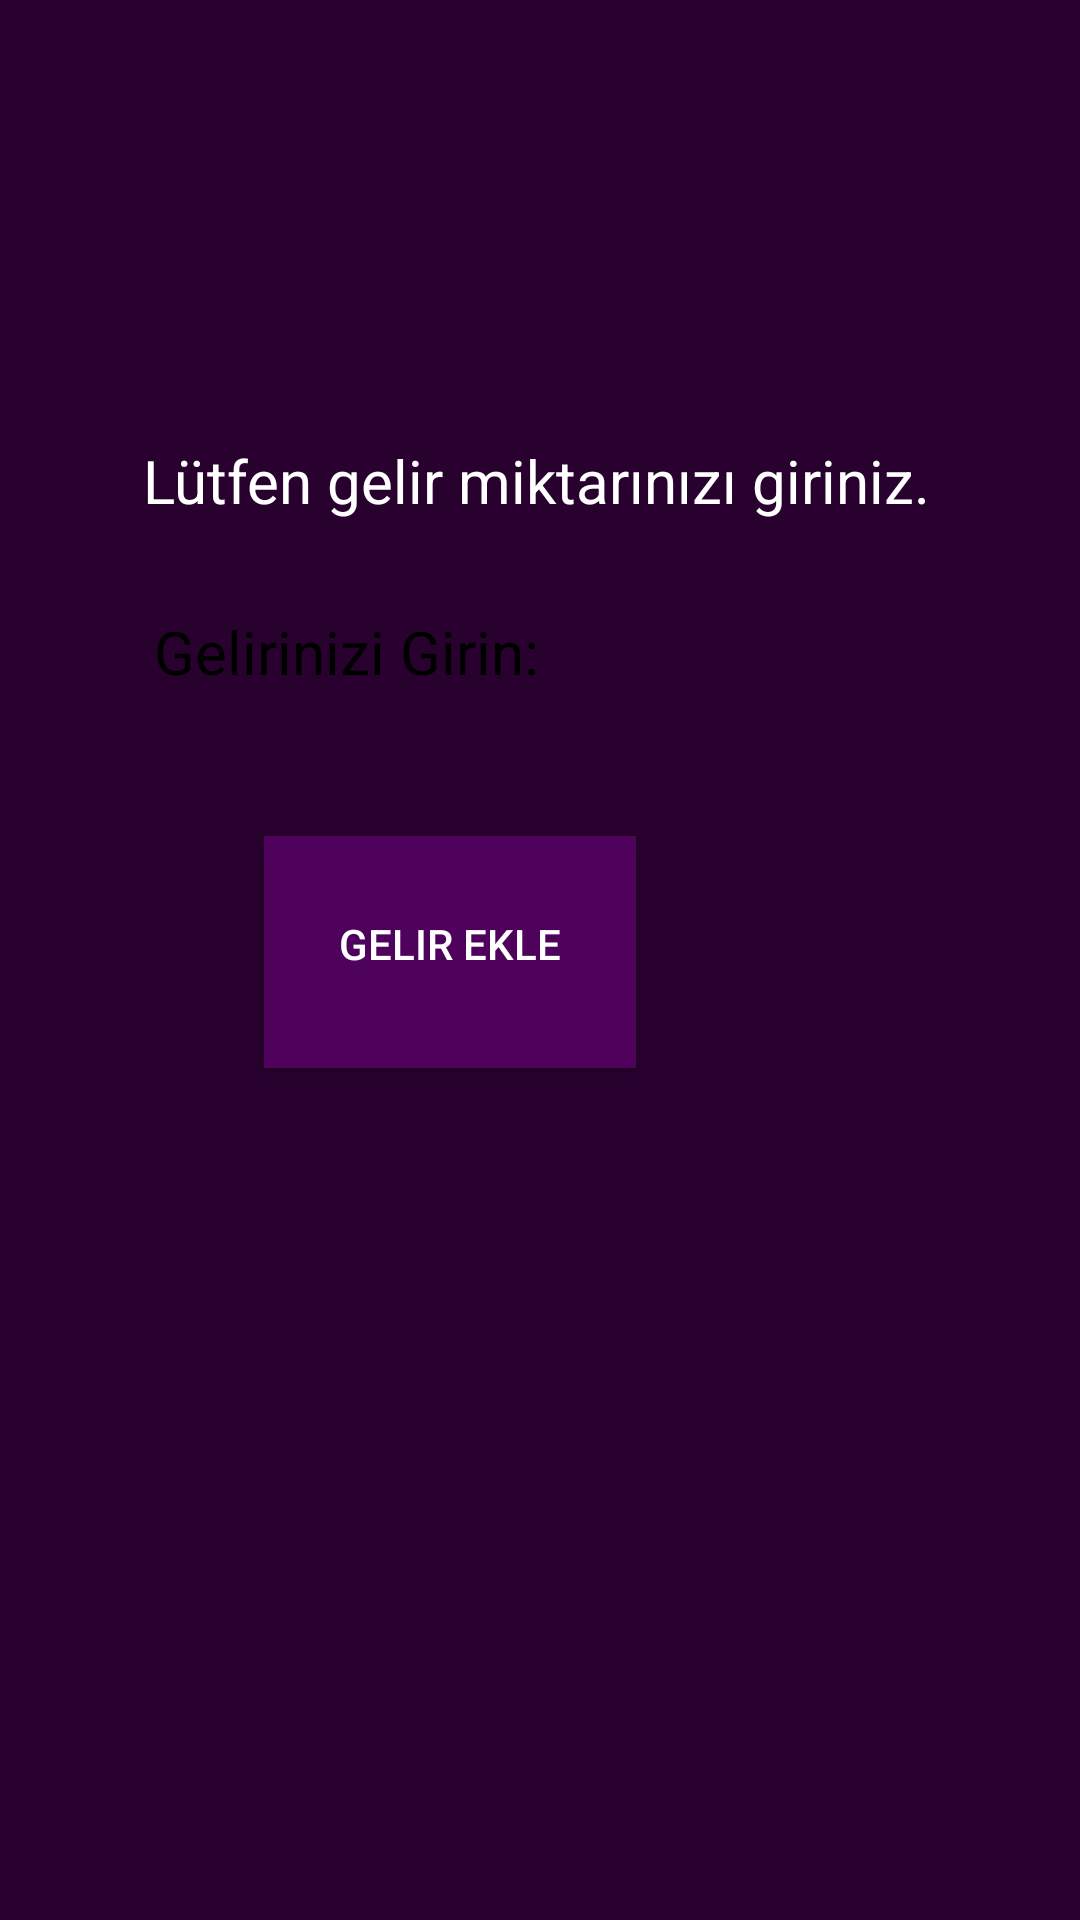

Write the Android layout XML for this screen, with the resource values it uses.
<!-- AndroidManifest.xml: application theme Theme.FinansApp06 -->
<!-- res/layout/activity_main_gelir.xml -->
<?xml version="1.0" encoding="utf-8"?>
<androidx.constraintlayout.widget.ConstraintLayout xmlns:android="http://schemas.android.com/apk/res/android"
    xmlns:app="http://schemas.android.com/apk/res-auto"
    xmlns:tools="http://schemas.android.com/tools"
    android:id="@+id/main"
    android:layout_width="match_parent"
    android:layout_height="match_parent"
    android:background="@color/ConstrainColor"
    tools:context=".MainGelir">


    <EditText
        android:id="@+id/gelirgiredittext"
        android:layout_width="wrap_content"
        android:layout_height="wrap_content"

        android:layout_marginTop="10dp"
        android:layout_marginBottom="30dp"
        android:background="@drawable/edittextarkaplan"
        android:ems="10"
        android:hint="Gelirinizi Girin:"
        android:inputType="text"
        android:padding="10dp"
        android:textColor="@color/black"
        android:textColorHint="@color/black"
        android:textSize="20sp"
        app:layout_constraintBottom_toTopOf="@+id/BTNGELİREKLE"
        app:layout_constraintEnd_toEndOf="parent"
        app:layout_constraintHorizontal_bias="0.336"
        app:layout_constraintStart_toStartOf="parent"
        app:layout_constraintTop_toBottomOf="@+id/tex" />

    <Button
        android:id="@+id/BTNsfrgelır"
        android:layout_width="124dp"
        android:layout_height="72dp"

        android:layout_marginStart="132dp"
        android:layout_marginEnd="192dp"
        android:background="#4F025C"

        android:text=" verileri sıfırla"
        android:textColor="@android:color/white"
        app:layout_constraintBottom_toBottomOf="parent"
        app:layout_constraintEnd_toEndOf="parent"
        app:layout_constraintStart_toStartOf="parent"
        app:layout_constraintTop_toTopOf="parent" />

    <TextView
        android:id="@+id/tex"
        android:layout_width="wrap_content"
        android:layout_height="wrap_content"
        android:layout_marginStart="30dp"
        android:layout_marginTop="224dp"
        android:layout_marginBottom="10dp"
        android:text="Lütfen gelir miktarınızı giriniz."

        android:textColor="@android:color/white"
        android:textSize="20sp"
        app:layout_constraintBottom_toTopOf="@+id/gelirgiredittext"
        app:layout_constraintEnd_toEndOf="parent"
        app:layout_constraintHorizontal_bias="0.264"
        app:layout_constraintStart_toStartOf="parent"
        app:layout_constraintTop_toTopOf="parent" />

    <Button
        android:id="@+id/BTNGELİREKLE"
        android:layout_width="124dp"
        android:layout_height="72dp"

        android:layout_marginStart="132dp"
        android:layout_marginTop="8dp"
        android:layout_marginEnd="192dp"
        android:layout_marginBottom="11dp"
        android:background="#4F025C"

        android:text="gelir ekle"
        android:textColor="@android:color/white"
        app:layout_constraintBottom_toTopOf="@+id/BTNsfrgelır"
        app:layout_constraintEnd_toEndOf="parent"
        app:layout_constraintStart_toStartOf="parent"
        app:layout_constraintTop_toBottomOf="@+id/gelirgiredittext" />

    <Button
        android:id="@+id/BTNanasayfagelır"
        android:layout_width="124dp"
        android:layout_height="72dp"

        android:layout_marginStart="132dp"
        android:layout_marginTop="15dp"
        android:layout_marginEnd="192dp"
        android:layout_marginBottom="339dp"
        android:background="#4F025C"

        android:text="Anasayfa"
        android:textColor="@android:color/white"
        app:layout_constraintBottom_toBottomOf="parent"
        app:layout_constraintEnd_toEndOf="parent"
        app:layout_constraintStart_toStartOf="parent"
        app:layout_constraintTop_toBottomOf="@+id/BTNsfrgelır" />


</androidx.constraintlayout.widget.ConstraintLayout>
<!-- resources referenced by this layout -->
<resources>
  <color name="ConstrainColor">#28012E</color>
  <color name="black">#FF000000</color>
  <style name="Theme.FinansApp06" parent="Base.Theme.FinansApp06" />
  <style name="Base.Theme.FinansApp06" parent="Theme.AppCompat.DayNight.NoActionBar">
          
          
      </style>
</resources>
